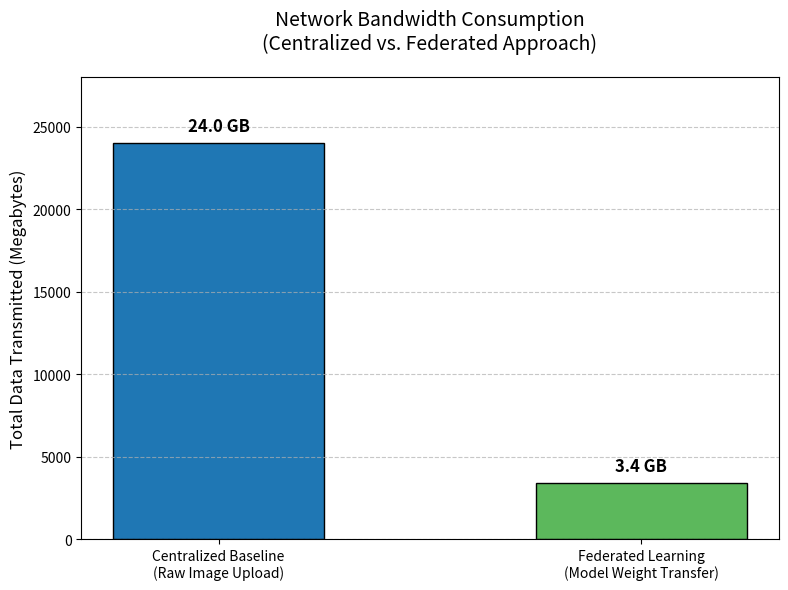

Generate this figure with matplotlib:
import matplotlib.pyplot as plt
import os

def generate_bandwidth_chart():
    # 1. Define the Network Math
    # Centralized: Uploading raw images
    total_images = 16000
    avg_image_size_mb = 1.5
    centralized_bandwidth = total_images * avg_image_size_mb  # ~24,000 MB

    # Federated: Transmitting model weights (MobileNetV2 = ~13.6 MB)
    model_size_mb = 13.6
    num_clients = 5
    num_rounds = 25
    # (Download from server + Upload to server) * Clients * Rounds
    federated_bandwidth = (model_size_mb * 2) * num_clients * num_rounds  # ~3,400 MB

    # 2. Setup the Plot
    categories = ['Centralized Baseline\n(Raw Image Upload)', 'Federated Learning\n(Model Weight Transfer)']
    bandwidths = [centralized_bandwidth, federated_bandwidth]
    colors = ['#1f77b4', '#5cb85c'] # Blue for Centralized, Green for Federated

    plt.figure(figsize=(9, 6))
    bars = plt.bar(categories, bandwidths, color=colors, width=0.5, edgecolor='black')

    # 3. Add Data Labels on top of the bars
    for bar in bars:
        yval = bar.get_height()
        # Convert MB to GB for cleaner reading
        gb_val = yval / 1000
        plt.text(bar.get_x() + bar.get_width()/2, yval + 500, f"{gb_val:.1f} GB", 
                 ha='center', va='bottom', fontsize=12, fontweight='bold')

    # 4. Titles and Formatting
    plt.title('Network Bandwidth Consumption\n(Centralized vs. Federated Approach)', fontsize=14, pad=20)
    plt.ylabel('Total Data Transmitted (Megabytes)', fontsize=12)
    plt.ylim(0, 28000)
    plt.grid(axis='y', linestyle='--', alpha=0.7)

    # 5. Save the Chart
    os.makedirs('results', exist_ok=True)
    save_path = 'results/network_bandwidth_comparison.png'
    plt.savefig(save_path, dpi=300, bbox_inches='tight')
    print(f"✅ Bandwidth analytics chart generated and saved to: {save_path}")

if __name__ == "__main__":
    generate_bandwidth_chart()
